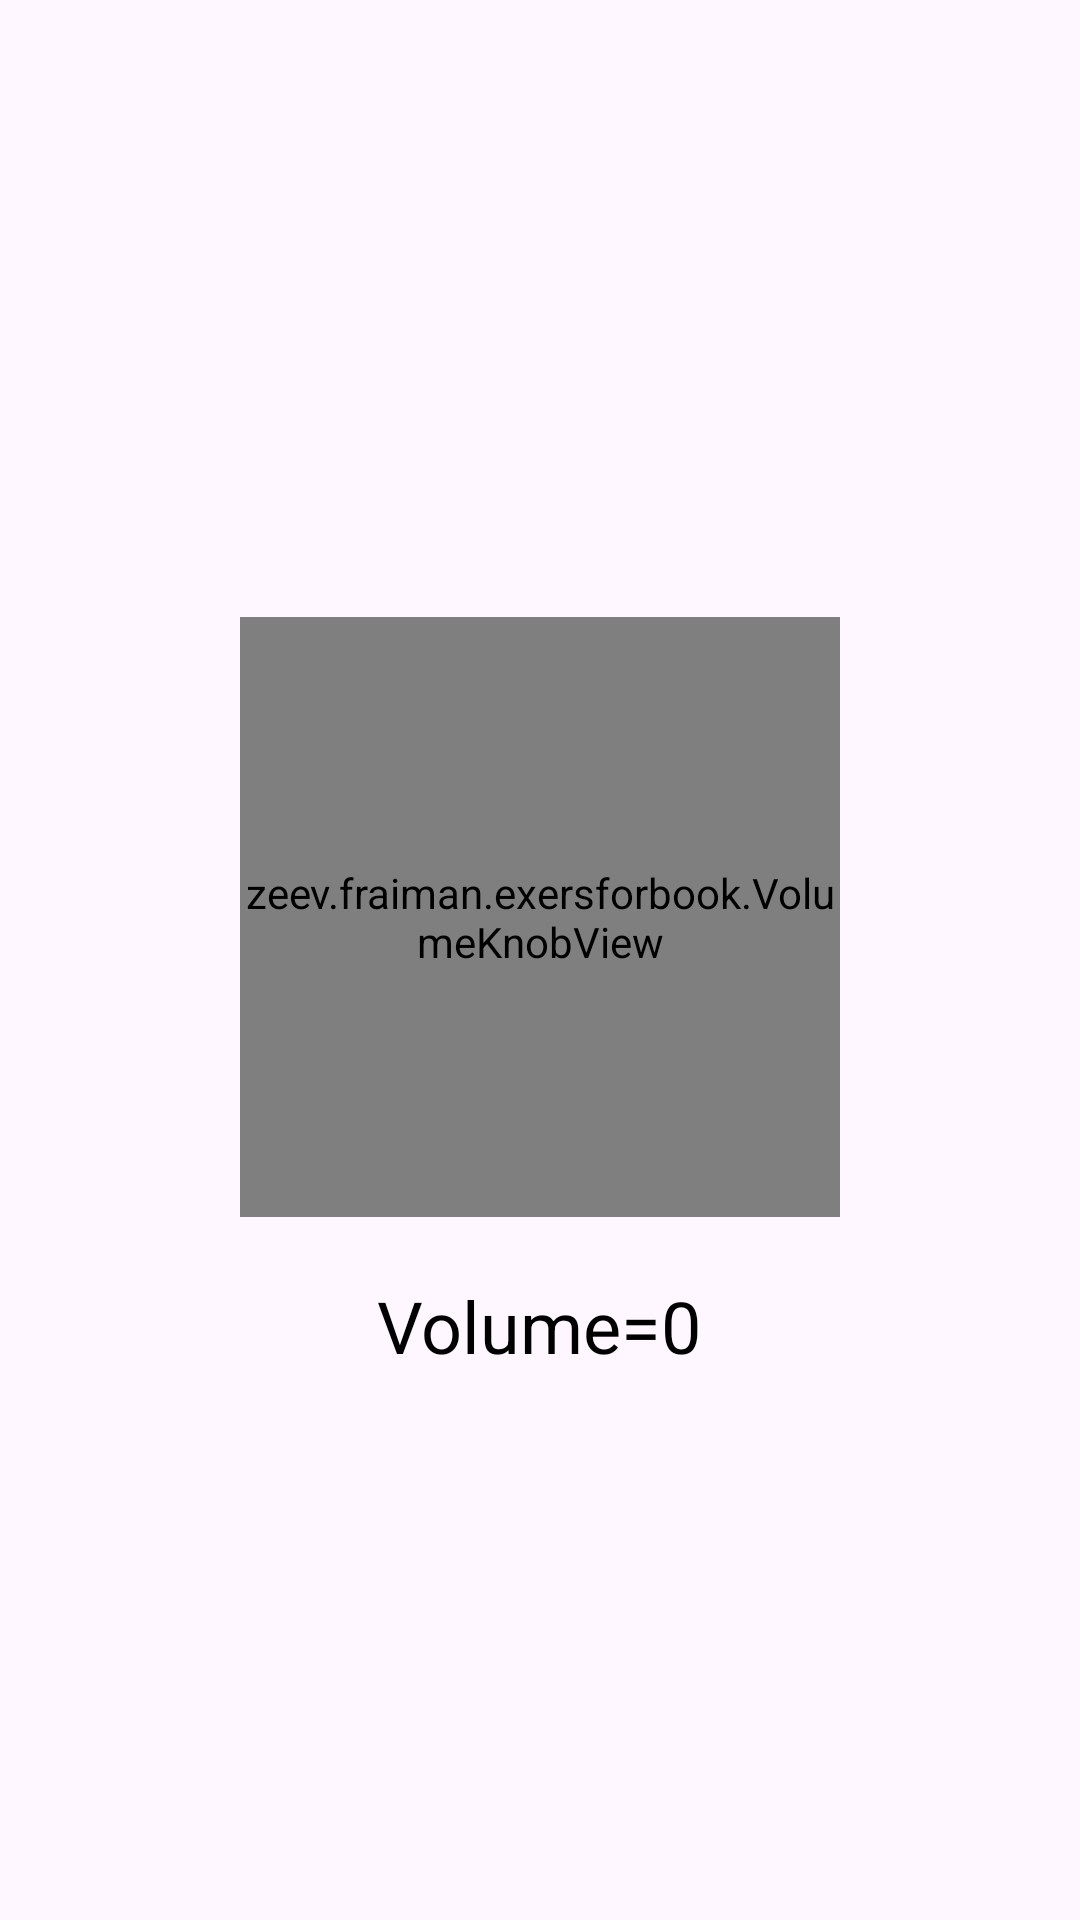

Here is an Android app screen rendered from its layout file. Give the layout XML and the strings, colors and styles it references.
<!-- AndroidManifest.xml: application theme Theme.ExersForBook -->
<!-- res/layout/activity_volume_knob.xml -->
<LinearLayout xmlns:android="http://schemas.android.com/apk/res/android"
    android:layout_width="match_parent"
    android:layout_height="match_parent"
    android:orientation="vertical"
    android:gravity="center"
    android:padding="16dp">

    <TextView
        android:id="@+id/volumeIndicator"
        android:layout_width="0dp"
        android:layout_height="4dp"
        android:layout_alignParentBottom="true"
        android:layout_marginBottom="20dp"
        android:background="#00FF00" />

    <zeev.fraiman.exersforbook.VolumeKnobView
        android:id="@+id/volumeKnob"
        android:layout_width="200dp"
        android:layout_height="200dp"/>

    <TextView
        android:id="@+id/volumeTextView"
        android:layout_width="wrap_content"
        android:layout_height="wrap_content"
        android:text="Volume=0"
        android:textSize="24sp"
        android:textColor="@android:color/black"
        android:layout_marginTop="20dp" />
</LinearLayout>
<!-- resources referenced by this layout -->
<resources>
  <style name="Theme.ExersForBook" parent="Base.Theme.ExersForBook" />
  <style name="Base.Theme.ExersForBook" parent="Theme.Material3.DayNight.NoActionBar">
          
          
      </style>
</resources>
